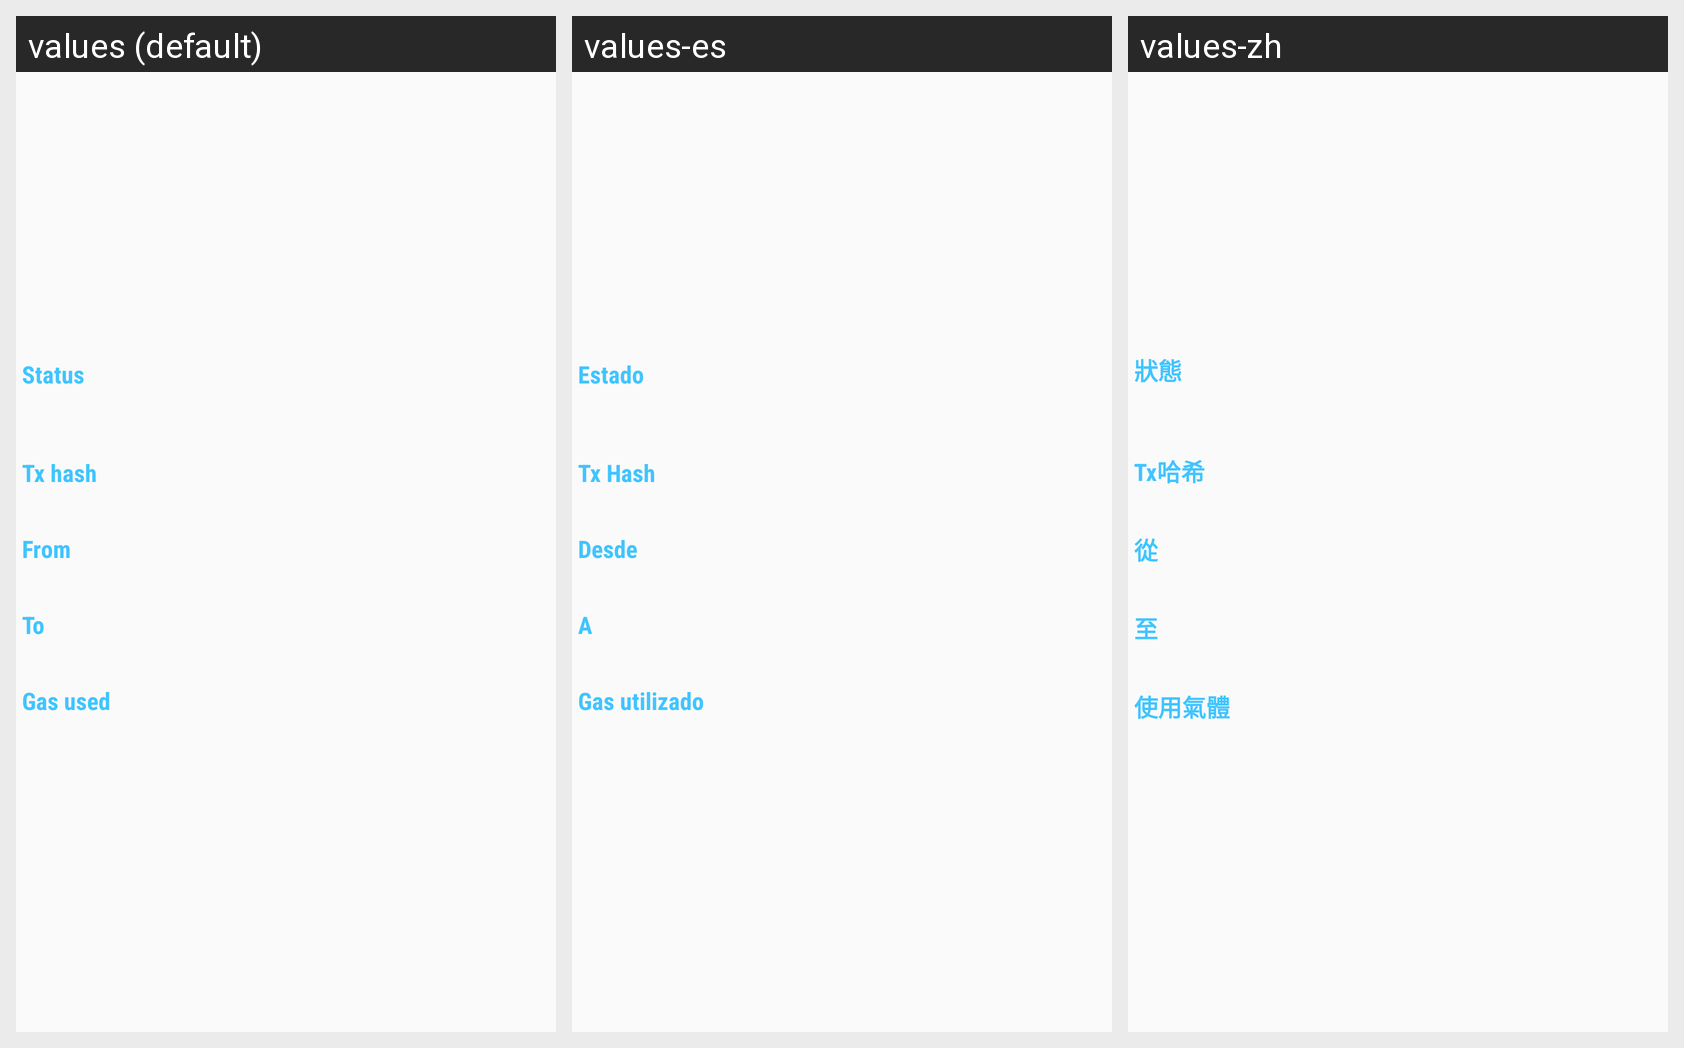

For this localized Android screen grid, give each drawn string resource with its value in every locale shown.
Android screen res/layout/frg_send_charg_result.xml rendered under 3 locales, left to right: values (default), values-es, values-zh. Device: Nexus 5 (rendered at 1080×1920; each locale shown at half size, 540×960, under a caption strip naming it); theme AppTheme.
Other locales in the repository, not shown: values-de, values-fr, values-it, values-ja, values-ko, values-uk.
Strings drawn on this screen, with the default value and each locale's value (text and hints the layout hard-codes, and strings that could not be matched under every locale, appear in the picture but are not listed):

status
  values: Status
  values-es: Estado
  values-zh: 狀態

tx_hash
  values: Tx hash
  values-es: Tx Hash
  values-zh: Tx哈希

from
  values: From
  values-es: Desde
  values-zh: 從

to
  values: To
  values-es: A
  values-zh: 至

gas_used
  values: Gas used
  values-es: Gas utilizado
  values-zh: 使用氣體
